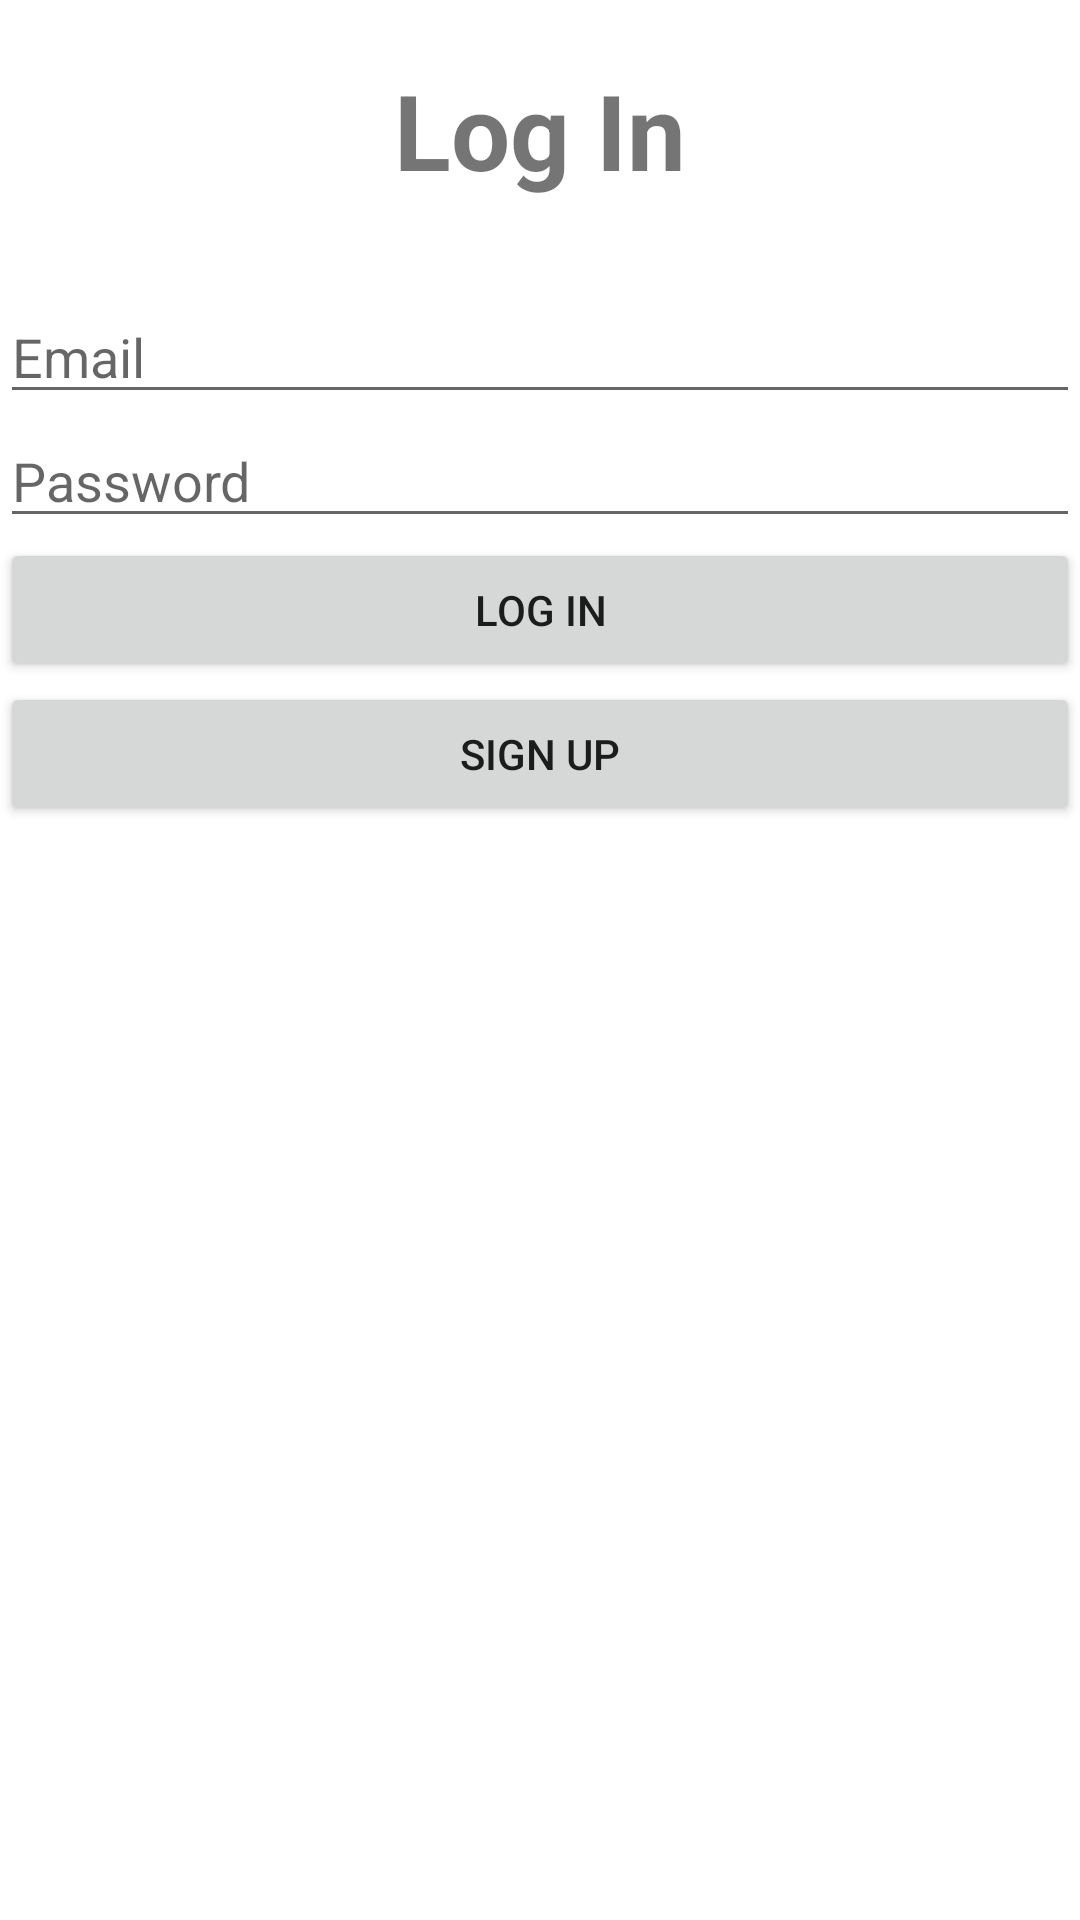

The Android layout XML behind this screen, and the referenced resources:
<!-- AndroidManifest.xml: application theme Theme.HashirApp -->
<!-- res/layout/activity_login.xml -->
<?xml version="1.0" encoding="utf-8"?>
<LinearLayout xmlns:android="http://schemas.android.com/apk/res/android"
    xmlns:app="http://schemas.android.com/apk/res-auto"
    xmlns:tools="http://schemas.android.com/tools"
    android:layout_width="match_parent"
    android:layout_height="match_parent"
    tools:context=".Login"
    android:orientation="vertical">

    <TextView
        android:layout_width="match_parent"
        android:layout_height="wrap_content"
        android:gravity="center"
        android:text="Log In"
        android:layout_marginTop="20dp"
        android:layout_marginBottom="30dp"
        android:textSize="35dp"
        android:textStyle="bold"
        />

    <EditText
        android:layout_width="match_parent"
        android:layout_height="wrap_content"
        android:id="@+id/emailEditText"
        android:hint="Email"
        />

    <EditText
        android:layout_width="match_parent"
        android:layout_height="wrap_content"
        android:id="@+id/passwordEditText"
        android:hint="Password"
        />

    <Button
        android:layout_width="match_parent"
        android:layout_height="wrap_content"
        android:id="@+id/loginBtn"
        android:text="Log In"
        />
    <Button
        android:layout_width="match_parent"
        android:layout_height="wrap_content"
        android:id="@+id/signupBtn"
        android:text="Sign Up"
        />

</LinearLayout>
<!-- resources referenced by this layout -->
<resources>
  <style name="Theme.HashirApp" parent="Theme.MaterialComponents.DayNight.DarkActionBar">
          
          <item name="colorPrimary">@color/purple_500</item>
          <item name="colorPrimaryVariant">@color/purple_700</item>
          <item name="colorOnPrimary">@color/white</item>
          
          <item name="colorSecondary">@color/teal_200</item>
          <item name="colorSecondaryVariant">@color/teal_700</item>
          <item name="colorOnSecondary">@color/black</item>
          
          <item name="android:statusBarColor" tools:targetApi="l">?attr/colorPrimaryVariant</item>
          
      </style>
  <!-- not gathered from this repository: default colours our renderer supplied (Android Studio template values) -->
  <color name="purple_500">#FF6200EE</color>
  <color name="purple_700">#FF3700B3</color>
  <color name="teal_200">#FF03DAC5</color>
  <color name="teal_700">#FF018786</color>
  <color name="black">#FF000000</color>
  <color name="white">#FFFFFFFF</color>
</resources>
